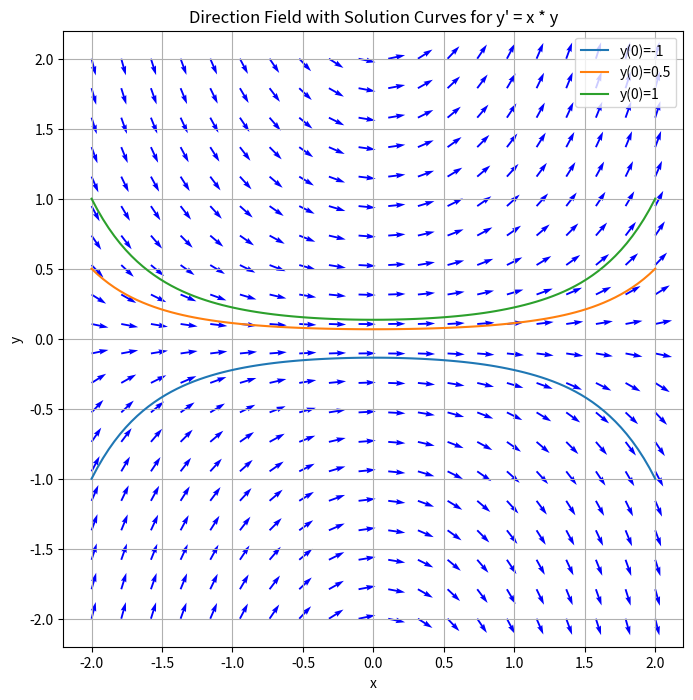

Reproduce this figure in Python. (Note: this script raises an exception after producing the figure.)
import numpy as np
import matplotlib.pyplot as plt
from scipy.integrate import solve_ivp

# Define the differential equation y' = x * y
def f(x, y):
    return x * y

# Define the grid of points for the direction field
x = np.linspace(-2, 2, 20)
y = np.linspace(-2, 2, 20)
X, Y = np.meshgrid(x, y)

# Compute the slope (direction) at each point
U = 1  # Horizontal component (constant for normalization)
V = f(X, Y)  # Vertical component based on the differential equation

# Normalize the direction vectors for better visualization
N = np.sqrt(U**2 + V**2)
U = U / N
V = V / N

# Plot the direction field
plt.figure(figsize=(8, 8))
plt.quiver(X, Y, U, V, color='blue')

# Solve the differential equation for several initial conditions
x_vals = np.linspace(-2, 2, 100)
initial_conditions = [-1, 0.5, 1]

for y0 in initial_conditions:
    sol = solve_ivp(f, [x_vals[0], x_vals[-1]], [y0], t_eval=x_vals)
    plt.plot(sol.t, sol.y[0], label=f'y(0)={y0}')

# Customize and show the plot
plt.title("Direction Field with Solution Curves for y' = x * y")
plt.xlabel('x')
plt.ylabel('y')
plt.grid(True)
plt.legend()

# Save the plot as a PNG file
plt.savefig('Graphs/direction_field.png')



